Photos from the image-classification dataset "boardTrainingData" in the GitHub repository mcwhorpj/boardTrainingData. Its 6 classes are: Arduino Nano, Arduino Uno, Jetson Nano, Jetson Xavier NX, Raspberry Pi Three, Raspberry Pi Zero.

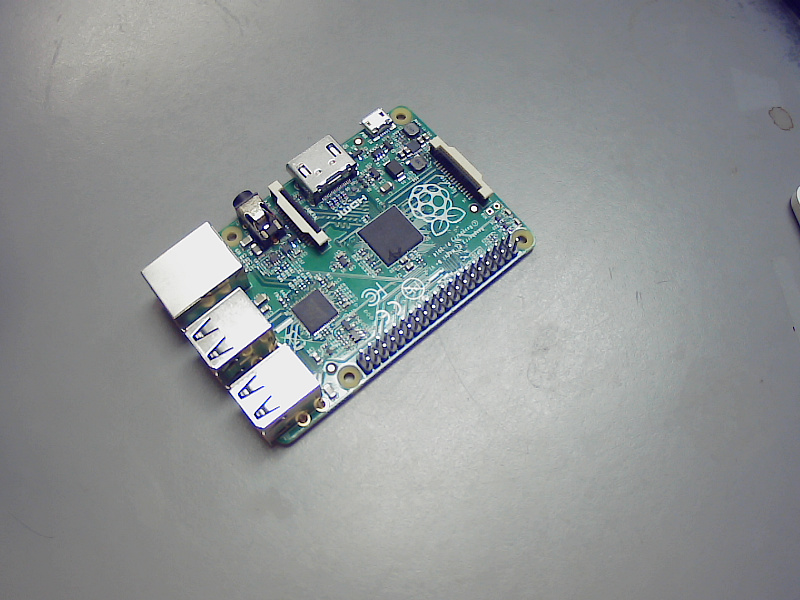
Label: Raspberry Pi Three

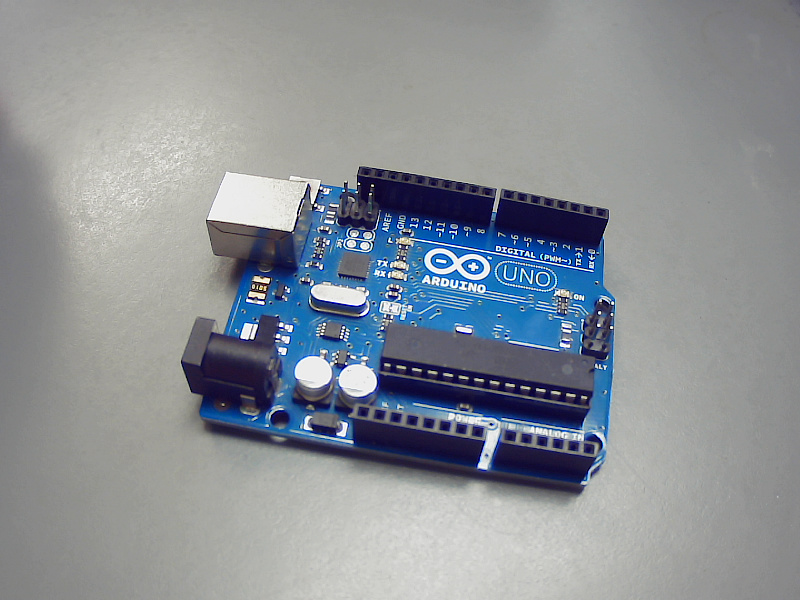
Label: Arduino Uno

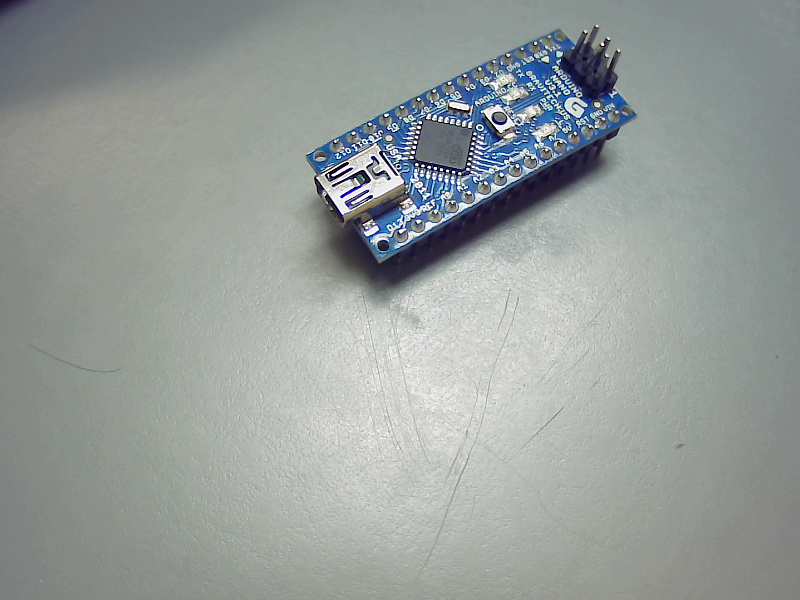
Label: Arduino Nano

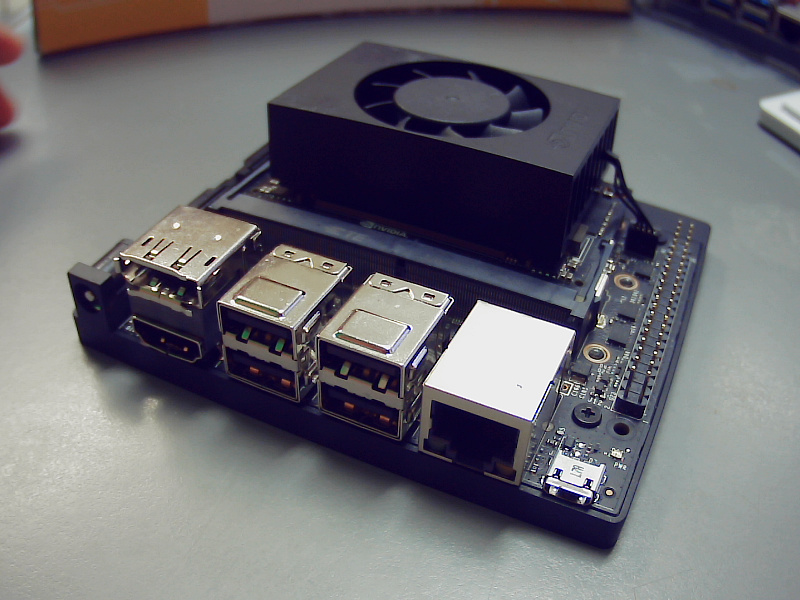
Label: Jetson Xavier NX

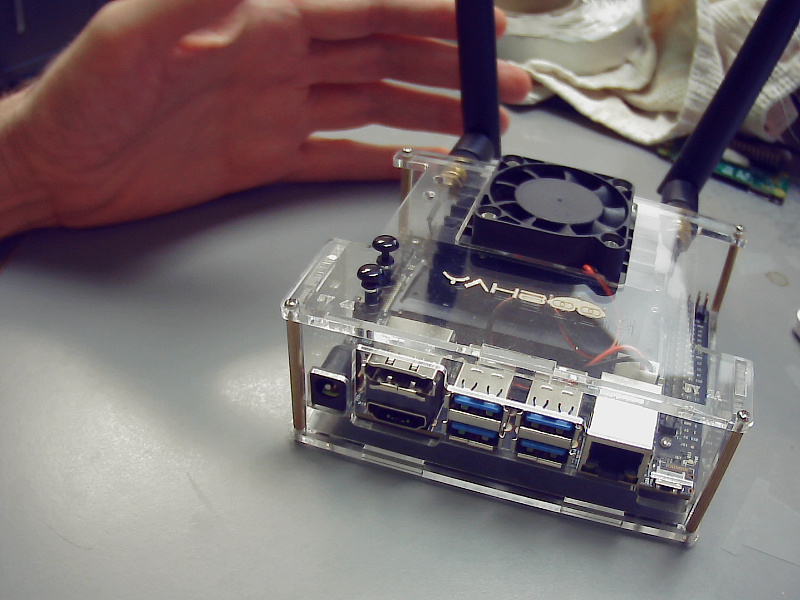
Label: Jetson Nano

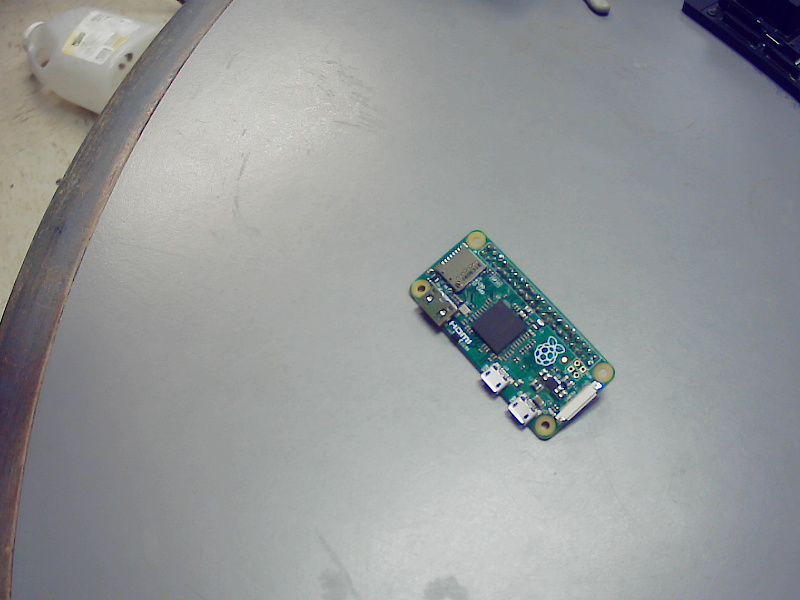
Label: Raspberry Pi Zero
